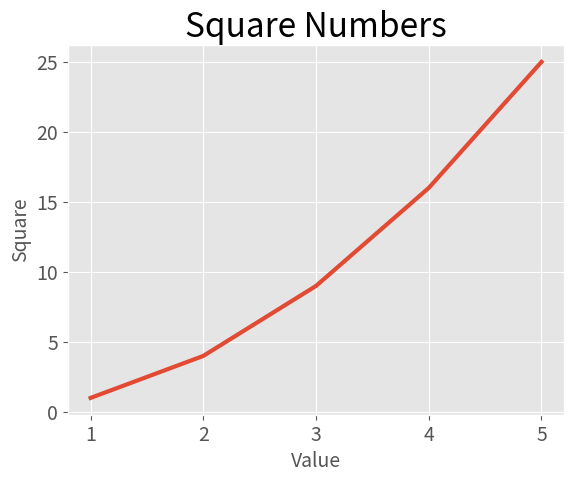

This chart was generated by the following Python code:
import matplotlib.pyplot as plt

input_values = [1, 2, 3, 4, 5]
squares = [1, 4, 9, 16, 25]

my_fav_styles = ['ggplot', 'seaborn-whitegrid']
plt.style.use(my_fav_styles[0])

fig, ax = plt.subplots()
ax.plot(input_values, squares, linewidth=3)

# Set chart title and label axes.
ax.set_title("Square Numbers", fontsize=24)
ax.set_xlabel("Value", fontsize=14)
ax.set_ylabel("Square", fontsize=14)

# Set size of tick labels.
ax.tick_params(axis='both', labelsize=14)

plt.show()